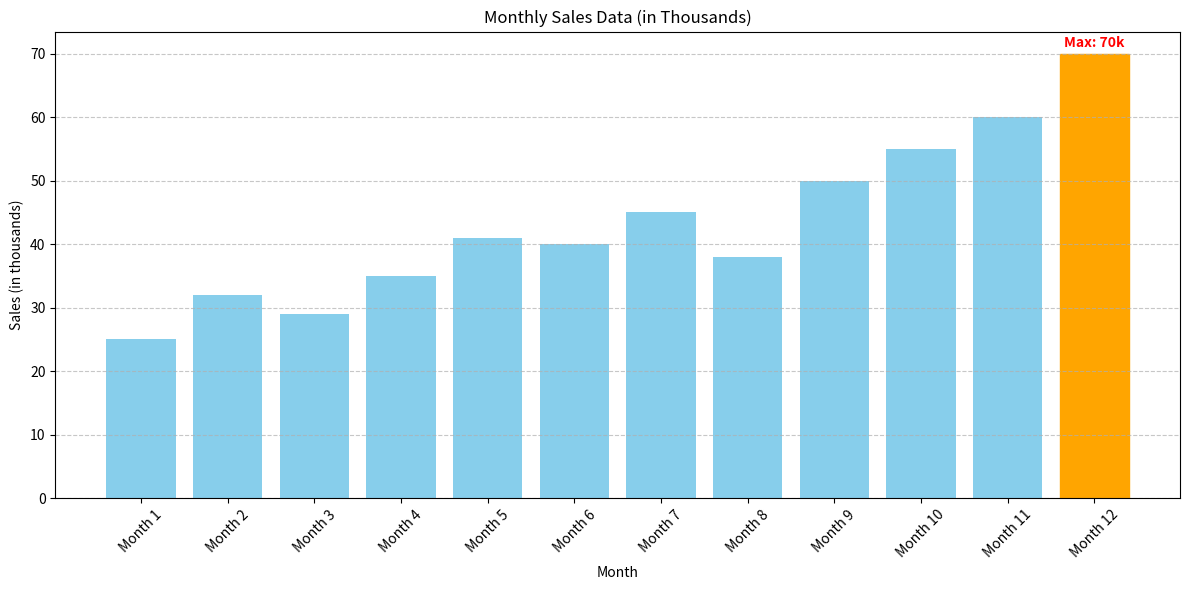

The script that saved this image:
import matplotlib.pyplot as plt

# Sales data (in thousands)
sales_data = [25, 32, 29, 35, 41, 40, 45, 38, 50, 55, 60, 70]

# Initialize variables
total_sales = 0
max_sales = sales_data[0]
max_month_index = 0

# Calculate total sales, find max sales and its month
for i in range(len(sales_data)):
    total_sales += sales_data[i]
    
    if sales_data[i] > max_sales:
        max_sales = sales_data[i]
        max_month_index = i

# Calculate average sales
average_sales = total_sales / len(sales_data)

print(f"Total Sales: {total_sales}k")
print(f"Average Monthly Sales: {average_sales:.2f}k")
print(f"Highest Sales Month: Month {max_month_index + 1} with {max_sales}k")

# Plotting the sales data
months = [f"Month {i+1}" for i in range(12)]

plt.figure(figsize=(12, 6))
bars = plt.bar(months, sales_data, color='skyblue')

# Highlight the month with highest sales
bars[max_month_index].set_color('orange')

plt.title("Monthly Sales Data (in Thousands)")
plt.xlabel("Month")
plt.ylabel("Sales (in thousands)")
plt.xticks(rotation=45)
plt.grid(axis='y', linestyle='--', alpha=0.7)

# Annotate the highest sales bar
plt.text(max_month_index, max_sales + 1, f"Max: {max_sales}k", 
         ha='center', fontweight='bold', color='red')

plt.tight_layout()
plt.show()